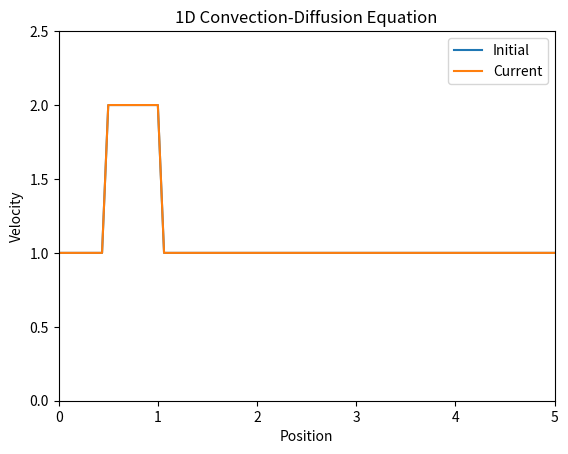

Write the Python code that produced this figure. (Note: this script raises an exception after producing the figure.)
import matplotlib.pyplot as plt
import numpy as np
from matplotlib.animation import FuncAnimation, PillowWriter

# Declaring variables
l = 5  # Total length of the domain
nx = 81  # Number of grid points
dx = l / (nx - 1)  # Distance between each grid point
nt = 200  # Number of time steps
nu = 0.3  # Diffusion coefficient / Kinematic viscosity
disturbance_amplitude = 2  # Amplitude of the initial disturbance

# Calculate time step size using the stability criterion
sigma = 0.2
dt = (sigma * dx**2) / nu  # Time step size

# Initialize the velocity field u
u = np.ones(nx)
u[int(0.5 / dx) : int(1 / dx + 1)] = disturbance_amplitude  # Initial disturbance
initial_u = u.copy()  # Copy of the initial condition for plotting
un = np.ones(nx)  # Array to store the updated velocity field

# Set up the figure and axis for plotting
fig, ax = plt.subplots()
x = np.linspace(0, l, nx)  # Spatial grid
(line1,) = ax.plot(x, initial_u, label="Initial")  # Plot initial condition
(line2,) = ax.plot(x, u, label="Current")  # Plot current velocity field
ax.set_title("1D Convection-Diffusion Equation")  # Plot title
ax.set_xlabel("Position")  # X-axis label
ax.set_ylabel("Velocity")  # Y-axis label
ax.set_xlim(0, l)  # Set X-axis limits
ax.set_ylim(0, 2.5)  # Set Y-axis limits
ax.legend()  # Add legend

# Update function for animation
def update(_):
    global u, un
    un = u.copy()  # Copy the current velocity field
    # Apply the finite difference method to update the velocity field
    u[1 : nx - 1] = (
        un[1 : nx - 1]
        + nu * (dt / (dx**2)) * (un[2:nx] - 2 * un[1 : nx - 1] + un[0 : nx - 2])  # Diffusion term
        - un[1 : nx - 1] * (dt / dx) * (un[1 : nx - 1] - un[0 : nx - 2])  # Convection term
    )
    line2.set_ydata(u)  # Update the plot with the new velocity field
    ax.set_title(f'1D Burgers Equation (Frame {_})')  # Update the plot title with the current frame number
    return (line2,)  # Return the updated line for the animation

# Create the animation
ani = FuncAnimation(fig, update, frames=nt)
writer = PillowWriter(fps=20)  # Set frames per second for the animation
ani.save("./GIFs/1D_Burgers.gif", writer=writer)  # Save the animation as a GIF
plt.show()  # Show the plot
